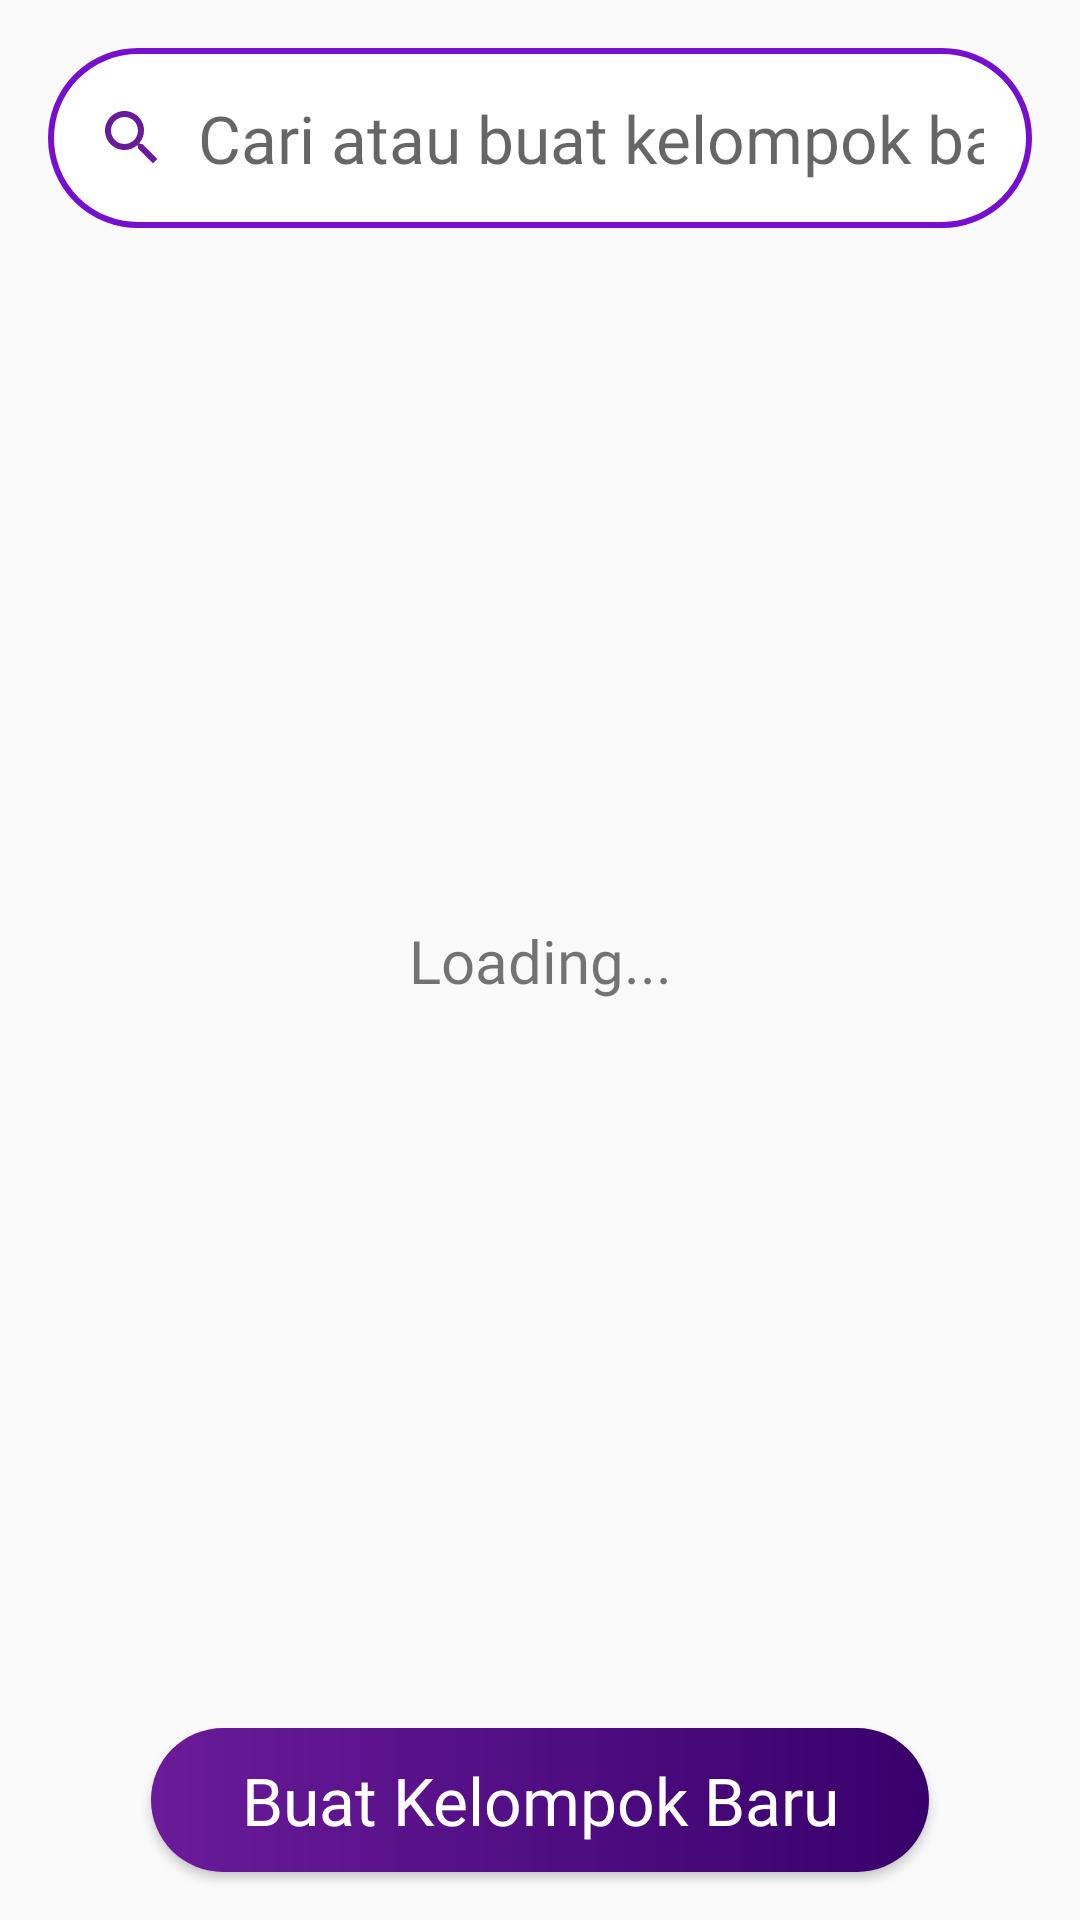

Here is an Android app screen rendered from its layout file. Give the layout XML and the strings, colors and styles it references.
<!-- AndroidManifest.xml: application theme AppTheme -->
<!-- res/layout/fragment_group_chooser.xml -->
<?xml version="1.0" encoding="utf-8"?>
<layout xmlns:android="http://schemas.android.com/apk/res/android"
    xmlns:app="http://schemas.android.com/apk/res-auto"
    xmlns:tools="http://schemas.android.com/tools">

    <data>

        <variable
            name="viewModel"
            type="com.airmineral.agendakeun.ui.event.create.CreateEventViewModel" />

    </data>

    <androidx.constraintlayout.widget.ConstraintLayout
        android:layout_width="match_parent"
        android:layout_height="match_parent"
        tools:context=".ui.event.create.GroupChooserFragment">

        <TextView
            android:id="@+id/tv_gch_errorInfo"
            android:layout_width="wrap_content"
            android:layout_height="wrap_content"
            android:fontFamily="@font/seguisb"
            android:text="@string/loading"
            android:textSize="20sp"
            app:layout_constraintBottom_toBottomOf="parent"
            app:layout_constraintEnd_toEndOf="parent"
            app:layout_constraintStart_toStartOf="parent"
            app:layout_constraintTop_toTopOf="parent" />

        <EditText
            android:id="@+id/search_gch"
            android:layout_width="match_parent"
            android:layout_height="60dp"
            android:layout_margin="@dimen/activity_horizontal_margin"
            android:background="@drawable/et_rounded"
            android:drawableStart="@drawable/ic_search_24dp"
            android:drawablePadding="10dp"
            android:fontFamily="@font/seguisb"
            android:hint="@string/et_gch_hint"
            android:importantForAutofill="no"
            android:inputType="text"
            android:paddingStart="16dp"
            android:paddingEnd="16dp"
            android:textColor="@android:color/black"
            android:textSize="22sp"
            app:layout_constraintEnd_toEndOf="parent"
            app:layout_constraintStart_toStartOf="parent"
            app:layout_constraintTop_toTopOf="parent" />

        <androidx.recyclerview.widget.RecyclerView
            android:id="@+id/rv_gch"
            android:layout_width="match_parent"
            android:layout_height="0dp"
            android:layout_marginTop="@dimen/activity_vertical_margin"
            android:layout_marginBottom="@dimen/activity_vertical_margin"
            android:clipToPadding="false"
            android:paddingBottom="10dp"
            app:layout_constraintBottom_toTopOf="@id/btn_gch_create"
            app:layout_constraintStart_toStartOf="parent"
            app:layout_constraintTop_toBottomOf="@+id/search_gch"
            tools:itemCount="5"
            tools:listitem="@layout/item_group_chooser" />

        <Button
            android:id="@+id/btn_gch_create"
            android:layout_width="wrap_content"
            android:layout_height="wrap_content"
            android:layout_margin="@dimen/activity_horizontal_margin"
            android:background="@drawable/btn_style"
            android:fontFamily="@font/seguisb"
            android:paddingStart="30dp"
            android:paddingEnd="30dp"
            android:text="@string/btn_gch_text"
            android:textAllCaps="false"
            android:textColor="@android:color/white"
            android:textSize="22sp"
            app:layout_constraintBottom_toBottomOf="parent"
            app:layout_constraintEnd_toEndOf="parent"
            app:layout_constraintStart_toStartOf="parent" />

    </androidx.constraintlayout.widget.ConstraintLayout>
</layout>
<!-- res/layout/item_group_chooser.xml (included above) -->
<?xml version="1.0" encoding="utf-8"?>
<layout xmlns:android="http://schemas.android.com/apk/res/android"
    xmlns:app="http://schemas.android.com/apk/res-auto"
    xmlns:tools="http://schemas.android.com/tools">

    <data>

        <variable
            name="group"
            type="com.airmineral.agendakeun.data.model.Group" />
    </data>

    <androidx.cardview.widget.CardView
        android:layout_width="match_parent"
        android:layout_height="70dp"
        android:layout_marginStart="@dimen/activity_horizontal_margin"
        android:layout_marginTop="7dp"
        android:layout_marginEnd="@dimen/activity_horizontal_margin"
        android:foreground="?android:attr/selectableItemBackground"
        app:cardCornerRadius="5dp"
        app:cardElevation="6dp">

        <androidx.constraintlayout.widget.ConstraintLayout
            android:layout_width="match_parent"
            android:layout_height="match_parent">

            <TextView
                android:id="@+id/tv_item_gch_name"
                android:layout_width="0dp"
                android:layout_height="wrap_content"
                android:layout_marginStart="20dp"
                android:layout_marginEnd="16dp"
                android:ellipsize="end"
                android:fontFamily="@font/seguisb"
                android:maxLines="1"
                android:text="@{group.name}"
                android:textColor="@android:color/black"
                android:textSize="21sp"
                app:layout_constraintBottom_toBottomOf="parent"
                app:layout_constraintEnd_toStartOf="@id/tv_item_gch_count"
                app:layout_constraintStart_toStartOf="parent"
                app:layout_constraintTop_toTopOf="parent"
                tools:text="Panitia Elination" />

            <TextView
                android:id="@+id/tv_item_gch_count"
                android:layout_width="wrap_content"
                android:layout_height="wrap_content"
                android:layout_marginEnd="20dp"
                android:fontFamily="@font/seguisb"
                android:text="@{Integer.toString(group.userList.size())}"
                android:textColor="@color/colorAccent"
                android:textSize="25sp"
                app:layout_constraintBottom_toBottomOf="parent"
                app:layout_constraintRight_toRightOf="parent"
                app:layout_constraintTop_toTopOf="parent"
                tools:text="170" />

        </androidx.constraintlayout.widget.ConstraintLayout>

    </androidx.cardview.widget.CardView>
</layout>
<!-- resources referenced by this layout -->
<resources>
  <color name="colorAccent">#F5A828</color>
  <dimen name="activity_horizontal_margin">16dp</dimen>
  <dimen name="activity_vertical_margin">16dp</dimen>
  <!-- drawable btn_style (drawable) -->
  <?xml version="1.0" encoding="utf-8"?>
  <ripple xmlns:android="http://schemas.android.com/apk/res/android"
      xmlns:tools="http://schemas.android.com/tools"
      android:color="#0575E6"
      tools:targetApi="lollipop">
      <item>
          <shape android:shape="rectangle">
              <gradient
                  android:angle="0"
                  android:endColor="@color/colorPrimaryVeryDark"
                  android:startColor="@color/colorPrimaryDark" />
              <corners android:radius="50dp" />
          </shape>
      </item>
  </ripple>
  <!-- drawable et_rounded (drawable) -->
  <?xml version="1.0" encoding="utf-8"?>
  <shape xmlns:android="http://schemas.android.com/apk/res/android"
      android:padding="10dp"
      android:shape="rectangle">
      <solid android:color="#FFFFFF" />
      <stroke
          android:width="2dp"
          android:color="@color/colorPrimary" />
      <corners android:radius="50dp" />
  </shape>
  <!-- drawable ic_search_24dp (drawable) -->
  <vector xmlns:android="http://schemas.android.com/apk/res/android"
      android:width="24dp"
      android:height="24dp"
      android:tint="@color/colorPrimaryDark"
      android:viewportWidth="24.0"
      android:viewportHeight="24.0">
      <path
          android:fillColor="@color/colorPrimaryDark"
          android:pathData="M15.5,14h-0.79l-0.28,-0.27C15.41,12.59 16,11.11 16,9.5 16,5.91 13.09,3 9.5,3S3,5.91 3,9.5 5.91,16 9.5,16c1.61,0 3.09,-0.59 4.23,-1.57l0.27,0.28v0.79l5,4.99L20.49,19l-4.99,-5zM9.5,14C7.01,14 5,11.99 5,9.5S7.01,5 9.5,5 14,7.01 14,9.5 11.99,14 9.5,14z" />
  </vector>
  <string name="btn_gch_text">Buat Kelompok Baru</string>
  <string name="et_gch_hint">Cari atau buat kelompok baru!</string>
  <string name="loading" tools:ignore="TypographyEllipsis">Loading...</string>
  <style name="AppTheme" parent="Theme.AppCompat.Light">
          
          <item name="actionBarTheme">@style/MyApp.ActionBarTheme</item>
          <item name="colorPrimary">@color/colorPrimary</item>
          <item name="colorPrimaryDark">@color/colorPrimaryDark</item>
          <item name="colorAccent">@color/colorAccent</item>
          <item name="actionMenuTextColor">@android:color/white</item>
          <item name="android:actionMenuTextAppearance">
              @style/TextAppearance.AppCompat.Widget.ActionBar.Title
          </item>
      </style>
  <color name="colorPrimaryVeryDark">#38006B</color>
  <color name="colorPrimaryDark">#6A1B9A</color>
  <color name="colorPrimary">#760FD0</color>
  <style name="MyApp.ActionBarTheme" parent="@style/ThemeOverlay.AppCompat.ActionBar">
          <item name="colorControlNormal">@android:color/white</item>
      </style>
  <style name="TextAppearance.AppCompat.Widget.ActionBar.Title" parent="@android:style/TextAppearance">
          <item name="android:textColor">@android:color/white</item>
          <item name="android:fontFamily">@font/seguisb</item>
          <item name="android:textSize">20sp</item>
      </style>
</resources>
